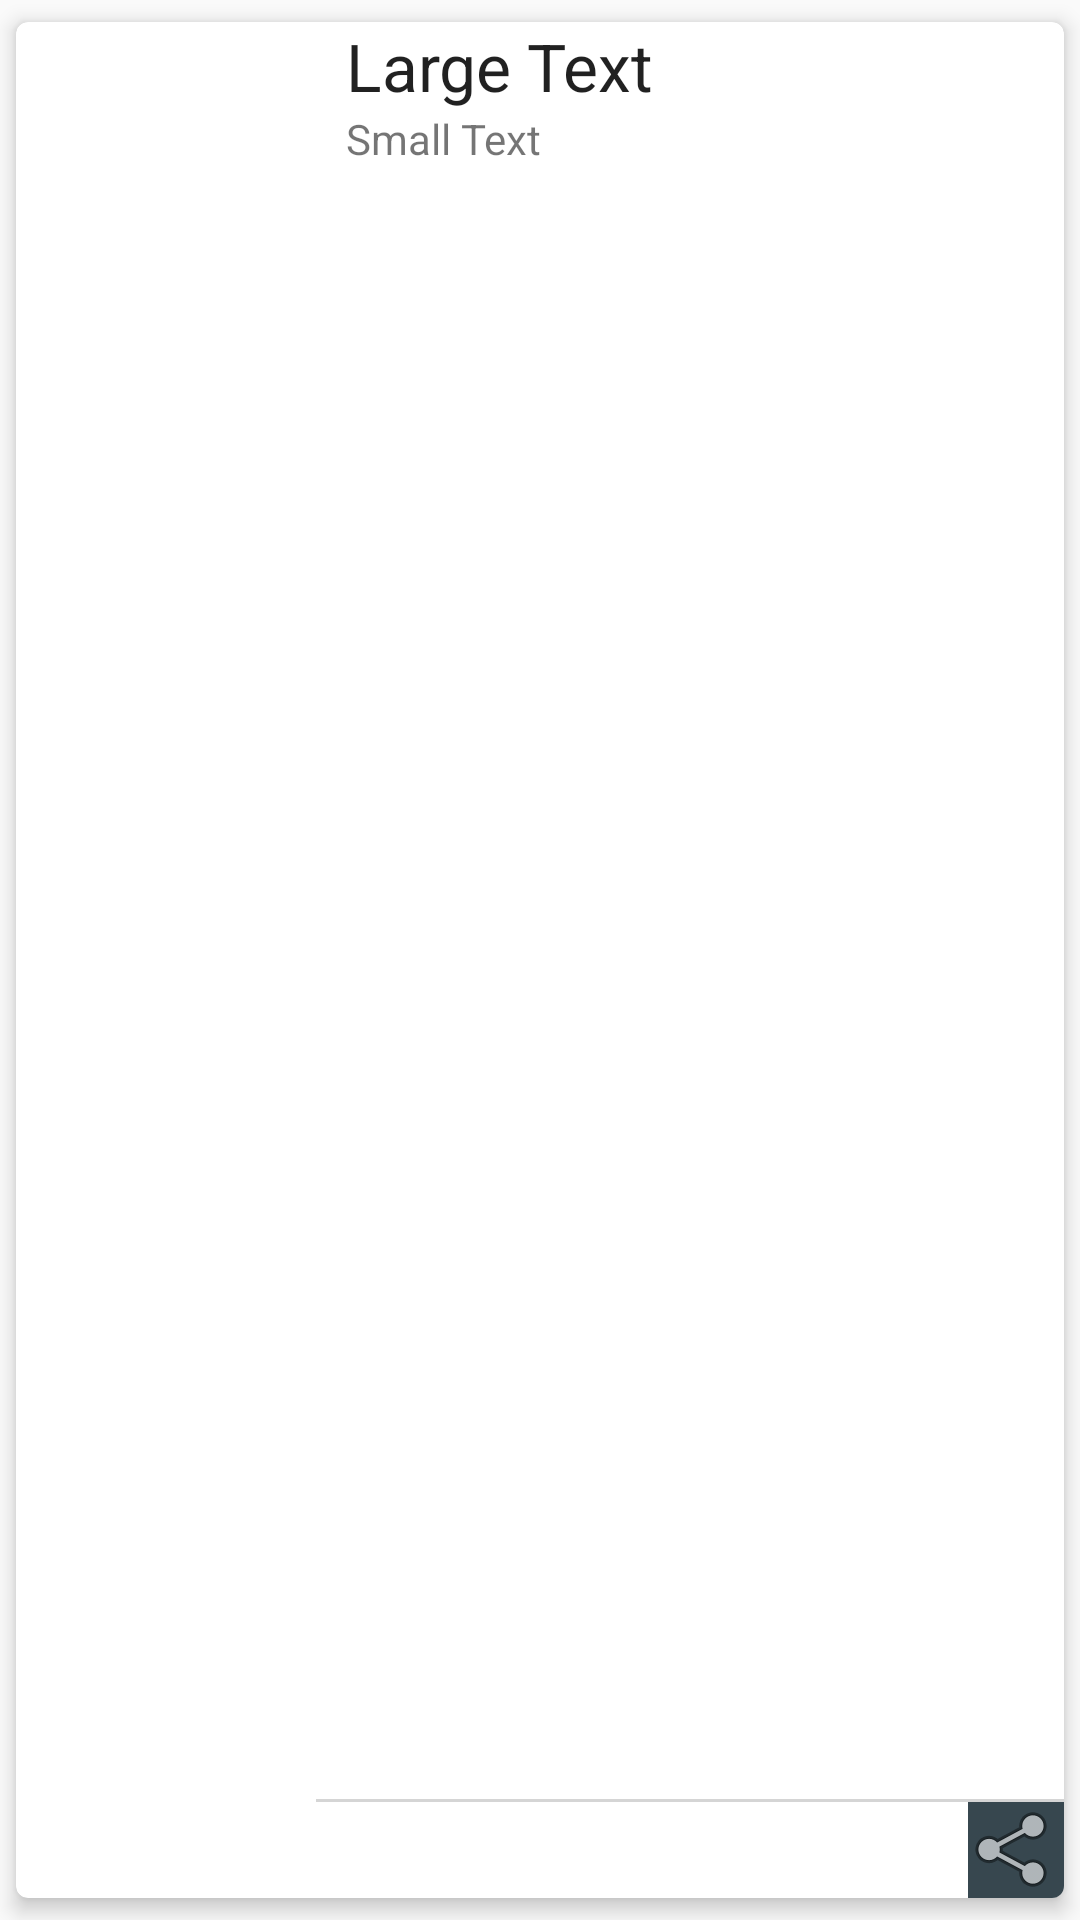

Android layout source for this screen:
<!-- AndroidManifest.xml: application theme AppTheme -->
<!-- res/layout/card_view_ciudad.xml -->
<?xml version="1.0" encoding="utf-8"?>
    <android.support.v7.widget.CardView xmlns:android="http://schemas.android.com/apk/res/android"
        xmlns:card_view="http://schemas.android.com/apk/res-auto"
        android:layout_width="match_parent"
        android:layout_height="wrap_content"
        card_view:cardCornerRadius="4dp"
        card_view:cardElevation="4dp"
        card_view:cardUseCompatPadding="true">

    <RelativeLayout
        android:layout_width="wrap_content"
        android:layout_height="wrap_content">

        <ImageView
            android:id="@+id/imagen"
            android:layout_width="100dp"
            android:layout_height="150dp"
            android:scaleType="centerCrop" />

        <TextView
            android:layout_width="wrap_content"
            android:layout_height="wrap_content"
            android:textAppearance="?android:attr/textAppearanceLarge"
            android:text="Large Text"
            android:id="@+id/nombre"
            android:layout_toRightOf="@+id/imagen"
            android:layout_alignParentTop="true"
            android:layout_marginLeft="10dp" />

        <TextView
            android:layout_width="wrap_content"
            android:layout_height="wrap_content"
            android:textAppearance="?android:attr/textAppearanceSmall"
            android:text="Small Text"
            android:id="@+id/visitas"
            android:layout_below="@+id/nombre"
            android:layout_alignLeft="@+id/nombre" />
        <View
            android:layout_width="wrap_content"
            android:layout_height="1dp"
            android:background="#ffd5d5d5"
            android:id="@+id/linea"
            android:layout_above="@+id/compartir"
            android:layout_toRightOf="@+id/imagen">

        </View>

        <ImageView
            android:layout_width="wrap_content"
            android:layout_height="wrap_content"
            android:id="@+id/compartir"
            android:layout_alignParentBottom="true"
            android:layout_alignParentRight="true"
            android:src="@android:drawable/ic_menu_share"
            android:background="@color/material_blue_grey_800" />

    </RelativeLayout>
    </android.support.v7.widget.CardView>
<!-- resources referenced by this layout -->
<resources>
  <style name="AppTheme" parent="Theme.AppCompat.Light.DarkActionBar">
          
          <item name="colorPrimary">@color/colorPrimary</item>
          <item name="colorPrimaryDark">@color/colorPrimaryDark</item>
          <item name="colorAccent">@color/colorAccent</item>
  
          <item name="android:windowContentTransitions">true</item>
  
          <item name="android:windowEnterAnimation">@transition/explode_transition</item>
          <item name="android:windowExitAnimation">@transition/explode_transition</item>
  
          <item name="android:windowReenterTransition">@transition/explode_transition</item>
          <item name="android:windowReturnTransition">@transition/explode_transition</item>
  
          <item name="android:windowAllowEnterTransitionOverlap">false</item>
          <item name="android:windowAllowReturnTransitionOverlap">false</item>
  
      </style>
  <!-- not gathered from this repository: default colours our renderer supplied (Android Studio template values) -->
  <color name="colorPrimary">#FF6200EE</color>
  <color name="colorPrimaryDark">#FF3700B3</color>
  <color name="colorAccent">#FF03DAC5</color>
</resources>
